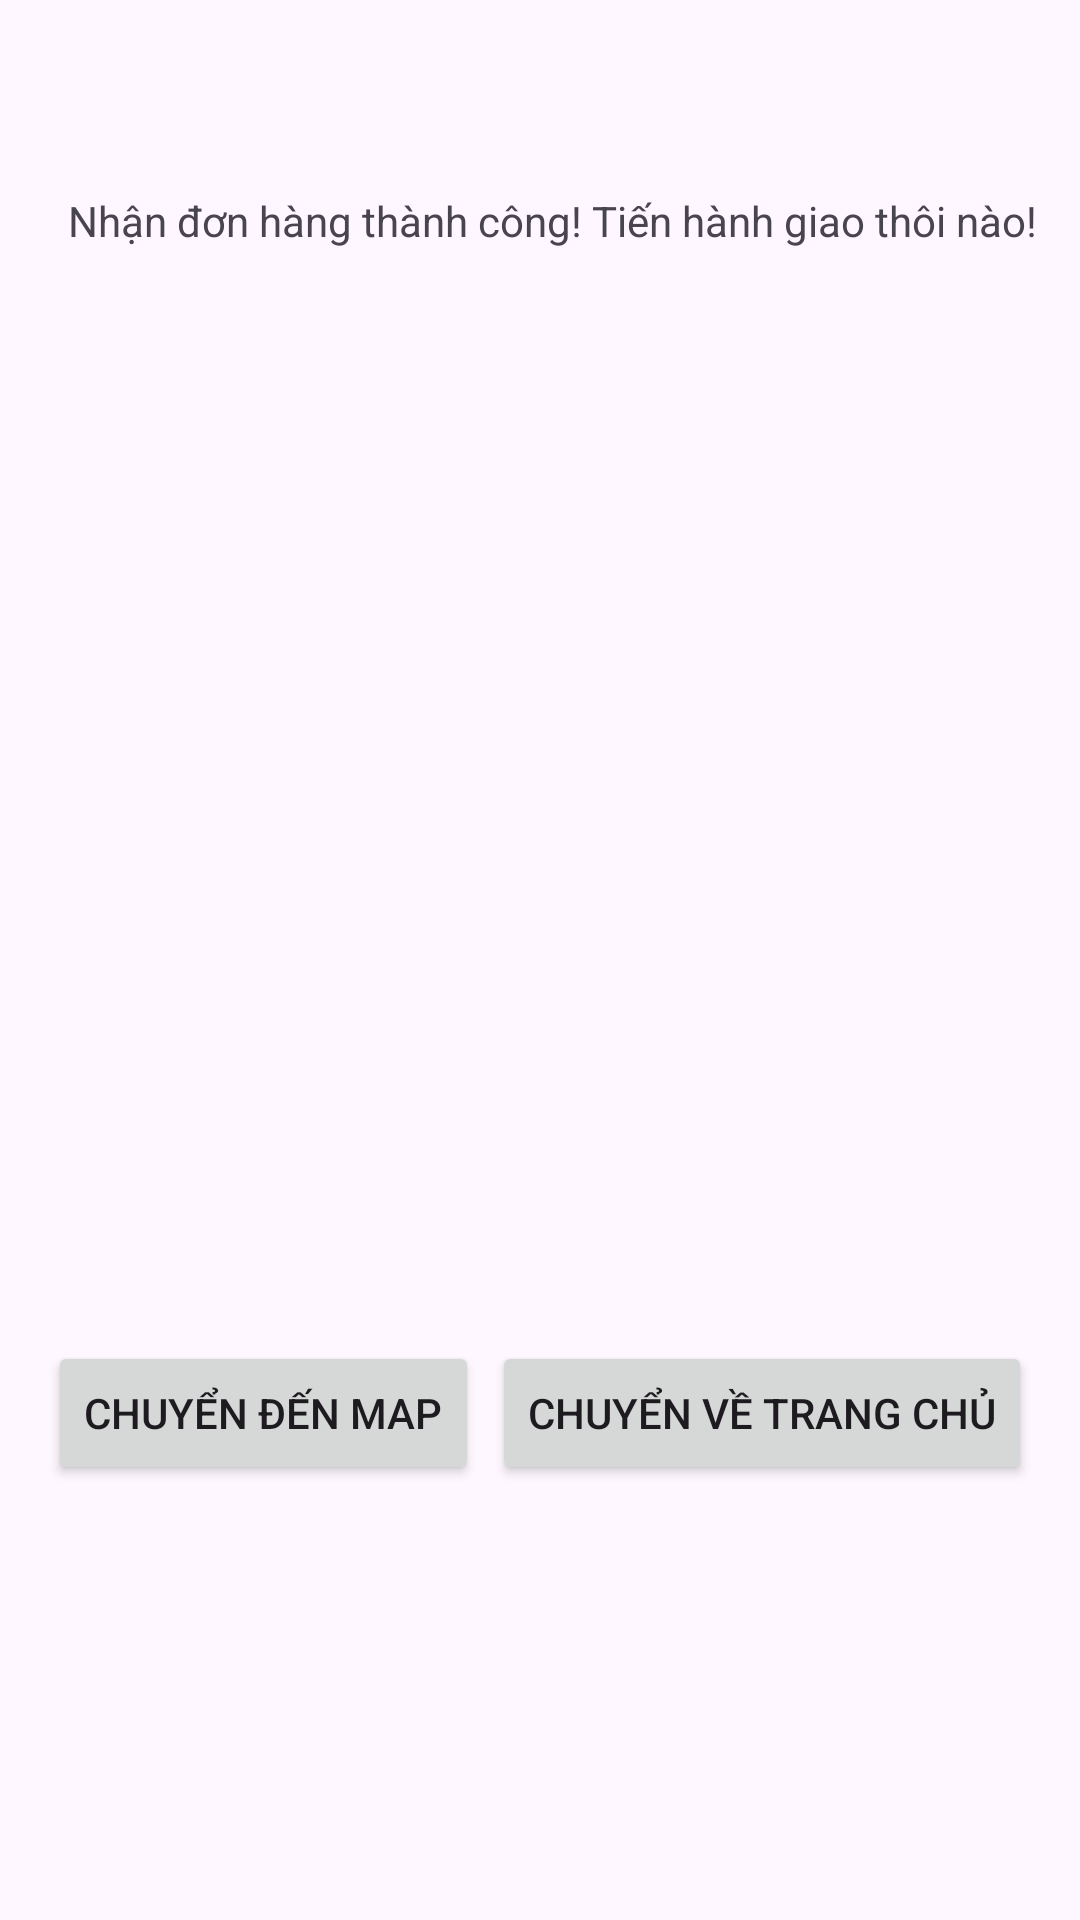

Here is an Android app screen rendered from its layout file. Give the layout XML and the strings, colors and styles it references.
<!-- AndroidManifest.xml: application theme Theme.MainDelivery -->
<!-- res/layout/activity_tx_hoan_thanh_nhan_don.xml -->
<androidx.constraintlayout.widget.ConstraintLayout xmlns:android="http://schemas.android.com/apk/res/android"
    xmlns:app="http://schemas.android.com/apk/res-auto"
    xmlns:tools="http://schemas.android.com/tools"
    android:id="@+id/main"
    android:layout_width="match_parent"
    android:layout_height="match_parent"
    tools:context=".driver.TX_HoanThanhNhanDon">

    

    <TextView
        android:id="@+id/title"
        android:layout_width="wrap_content"
        android:layout_height="wrap_content"
        android:layout_marginTop="64dp"
        android:text="Nhận đơn hàng thành công! Tiến hành giao thôi nào!"
        app:layout_constraintEnd_toEndOf="parent"
        app:layout_constraintHorizontal_bias="0.613"
        app:layout_constraintStart_toStartOf="parent"
        app:layout_constraintTop_toTopOf="parent" />

    <TextView
        android:id="@+id/paymentMethod"
        android:layout_width="wrap_content"
        android:layout_height="wrap_content"
        android:layout_marginTop="36dp"
        app:layout_constraintEnd_toEndOf="parent"
        app:layout_constraintHorizontal_bias="0.501"
        app:layout_constraintStart_toStartOf="parent"
        app:layout_constraintTop_toBottomOf="@id/title" />

    <TextView
        android:id="@+id/driverName"
        android:layout_width="wrap_content"
        android:layout_height="wrap_content"
        app:layout_constraintEnd_toEndOf="parent"
        app:layout_constraintStart_toStartOf="parent"
        app:layout_constraintTop_toBottomOf="@id/paymentMethod" />

    <TextView
        android:id="@+id/addressReceive"
        android:layout_width="wrap_content"
        android:layout_height="wrap_content"
        app:layout_constraintEnd_toEndOf="parent"
        app:layout_constraintStart_toStartOf="parent"
        app:layout_constraintTop_toBottomOf="@id/driverName" />

    <TextView
        android:id="@+id/addressDelivery"
        android:layout_width="wrap_content"
        android:layout_height="wrap_content"
        app:layout_constraintEnd_toEndOf="parent"
        app:layout_constraintStart_toStartOf="parent"
        app:layout_constraintTop_toBottomOf="@id/addressReceive" />

    

    <TextView
        android:id="@+id/orderStatus"
        android:layout_width="wrap_content"
        android:layout_height="wrap_content"
        android:layout_marginStart="408dp"
        android:layout_marginTop="20dp"
        app:layout_constraintStart_toStartOf="parent"
        app:layout_constraintTop_toBottomOf="@id/addressDelivery" />

    <Button
        android:id="@+id/homeButton"
        android:layout_width="wrap_content"
        android:layout_height="wrap_content"
        android:layout_marginTop="252dp"
        android:layout_marginEnd="16dp"
        android:text="Chuyển về trang chủ"
        app:layout_constraintEnd_toEndOf="parent"
        app:layout_constraintTop_toBottomOf="@+id/addressDelivery" />

    <Button
        android:id="@+id/mapButton"
        android:layout_width="wrap_content"
        android:layout_height="wrap_content"
        android:layout_marginStart="16dp"
        android:layout_marginTop="252dp"
        android:text="Chuyển đến map"
        app:layout_constraintEnd_toStartOf="@+id/homeButton"
        app:layout_constraintHorizontal_bias="0.0"
        app:layout_constraintStart_toStartOf="parent"
        app:layout_constraintTop_toBottomOf="@+id/addressDelivery" />

</androidx.constraintlayout.widget.ConstraintLayout>
<!-- resources referenced by this layout -->
<resources>
  <style name="Theme.MainDelivery" parent="Base.Theme.MainDelivery" />
  <style name="Base.Theme.MainDelivery" parent="Theme.Material3.DayNight.NoActionBar">
          
          
      </style>
</resources>
